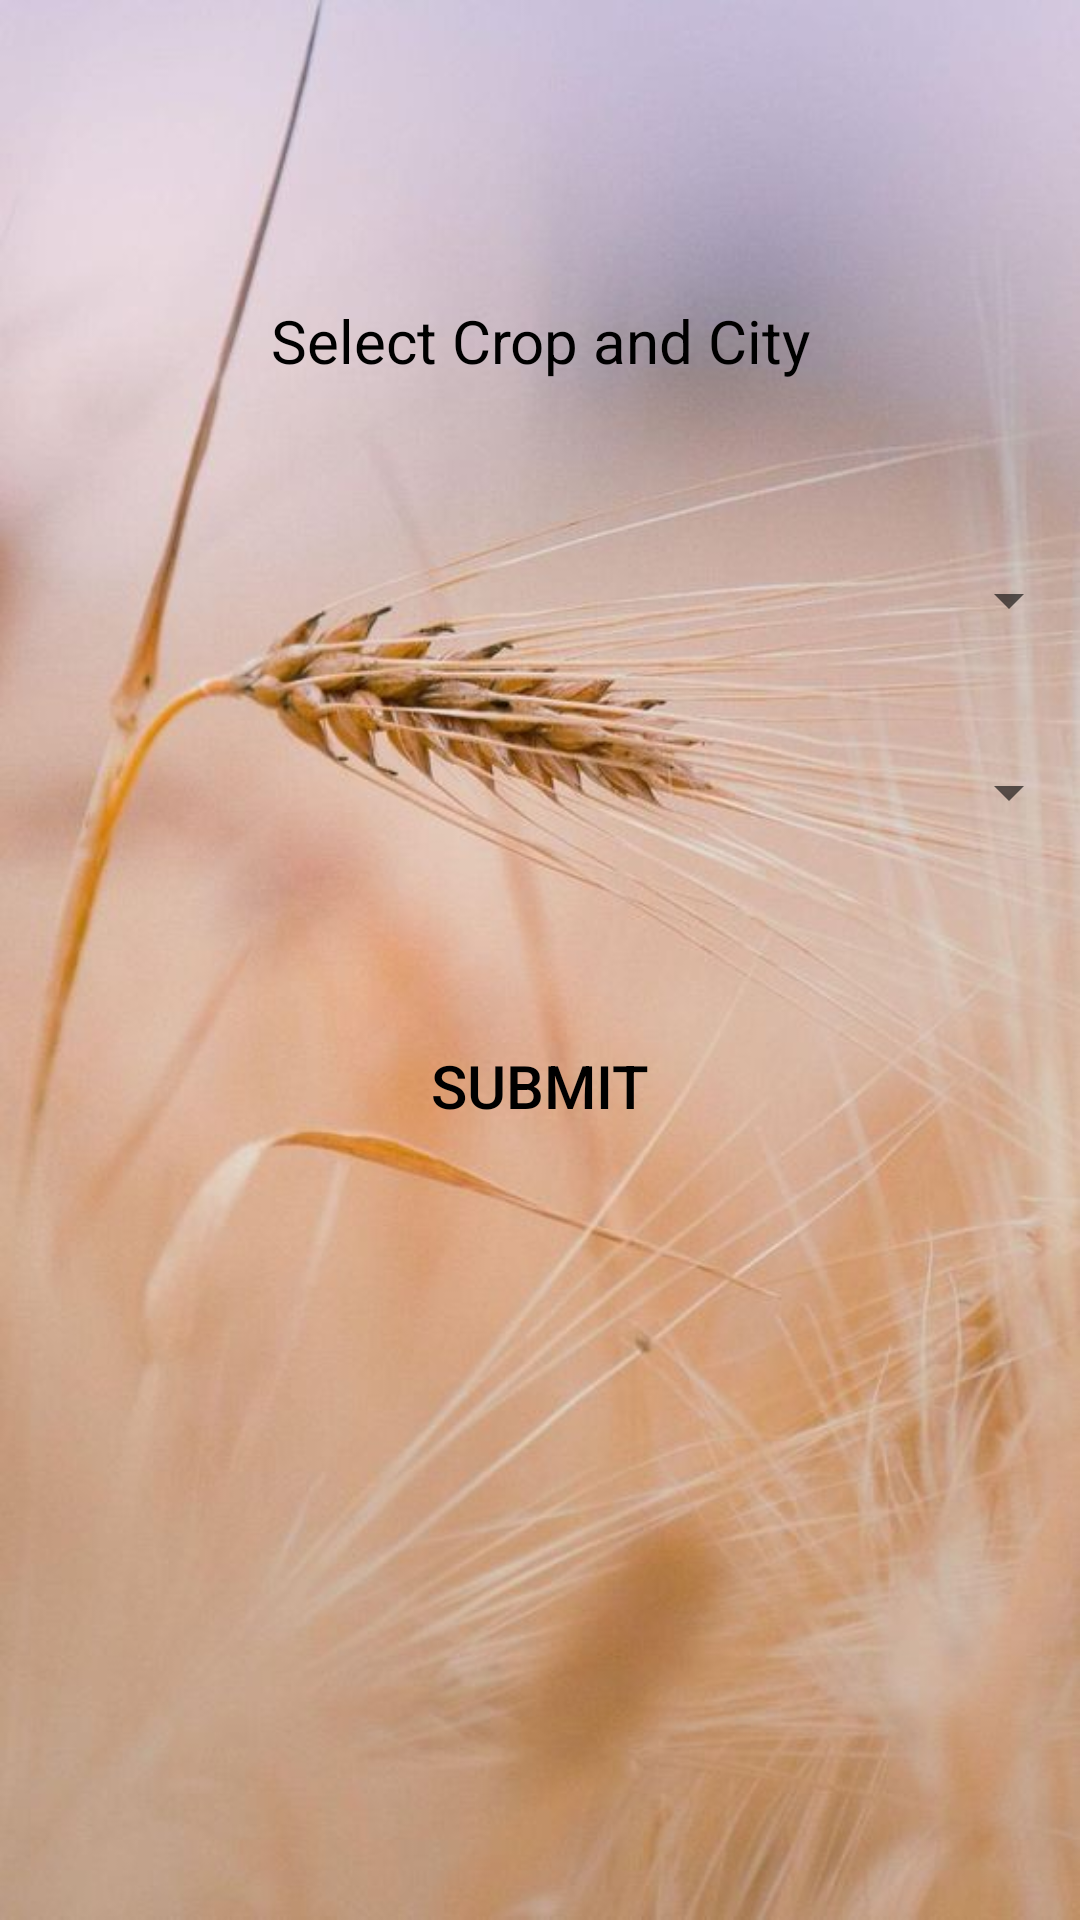

Layout XML and referenced resources for this Android screen:
<!-- AndroidManifest.xml: application theme AppTheme -->
<!-- res/layout/activity_search.xml -->
<?xml version="1.0" encoding="utf-8"?>

<RelativeLayout xmlns:android="http://schemas.android.com/apk/res/android"
    xmlns:tools="http://schemas.android.com/tools"
    android:id="@+id/activity_search"
    android:layout_width="match_parent"
    android:layout_height="match_parent"
    android:paddingBottom="@dimen/activity_vertical_margin"
    android:paddingLeft="@dimen/activity_horizontal_margin"
    android:paddingRight="@dimen/activity_horizontal_margin"
    android:paddingTop="@dimen/activity_vertical_margin"
    android:background="@drawable/backhome"
    tools:context="com.example.yuvaa.e_krishi.search">


    <TextView
        android:id="@+id/infotext"
        android:layout_width="wrap_content"
        android:layout_height="wrap_content"
        android:layout_alignParentEnd="true"
        android:layout_alignParentStart="true"
        android:layout_alignParentTop="true"
        android:layout_marginTop="100dp"
        android:fontFamily="sans-serif"
        android:text="Select Crop and City"
        android:textAlignment="center"
        android:textColor="@color/MyBlack"
        android:textSize="20sp" />

    <Button
        android:text="SUBMIT"
        android:layout_width="match_parent"
        android:id="@+id/bsubmit"
        style="@style/Widget.AppCompat.Button.Borderless"
        android:textSize="20sp"
        android:fontFamily="sans-serif-medium"
        android:typeface="normal"
        android:visibility="visible"
        android:layout_height="80dp"
        android:cursorVisible="true"
        android:contextClickable="true"
        android:shadowColor="@android:color/white"
        android:textColor="@color/MyBlack"
        android:textColorHighlight="@color/MyBlack"
        android:layout_below="@+id/bdcity"
        android:layout_alignParentStart="true"
        android:layout_marginTop="46dp" />
    <Spinner
        android:id="@+id/bdcrop"
        android:layout_width="match_parent"
        android:layout_height="wrap_content"
        android:layout_marginTop="61dp"
        android:layout_below="@+id/infotext"
        android:layout_alignParentStart="true" />

    <Spinner
        android:id="@+id/bdcity"
        android:layout_width="match_parent"
        android:layout_height="wrap_content"
        android:layout_marginTop="40dp"
        android:layout_below="@+id/bdcrop"
        android:layout_alignParentStart="true" />

    <TextView
        android:id="@+id/hello"
        android:layout_width="wrap_content"
        android:layout_height="wrap_content"
        android:layout_above="@+id/bdcrop"
        android:layout_alignParentStart="true"
        android:layout_marginBottom="30dp"
        android:fontFamily="sans-serif"
        android:lineSpacingExtra="8sp"
        android:textColor="@color/MyBlack"
        android:textSize="15sp" />

</RelativeLayout>
<!-- resources referenced by this layout -->
<resources>
  <color name="MyBlack">#000000</color>
  <!-- drawable backhome: jpg bitmap (drawable, 49266 bytes) -->
  <style name="AppTheme" parent="Theme.AppCompat.Light.DarkActionBar">
          
          <item name="colorPrimary">@color/colorPrimary</item>
          <item name="colorPrimaryDark">@color/colorPrimaryDark</item>
          <item name="colorAccent">@color/colorAccent</item>
      </style>
  <color name="colorPrimary">#a194b4</color>
  <color name="colorPrimaryDark">#95888f</color>
  <color name="colorAccent">#d6d6d6</color>
</resources>
